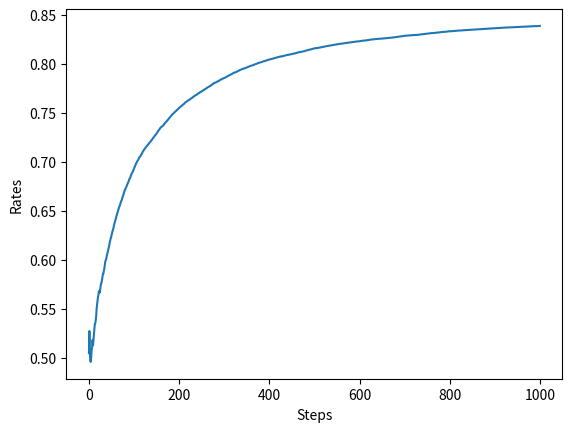

Write Python code to recreate this figure.
import numpy as np
import matplotlib.pyplot as plt


# epsilon-greedy算法实现的Agent类
class Agent:
    def __init__(self, epsilon, action_size=10):
        self.epsilon = epsilon
        self.Qs = np.zeros(action_size)#每一台机器的平均奖励
        self.ns = np.zeros(action_size)#每一台机器被选择的次数
    
    def update(self, action, reward):
        self.ns[action] += 1
        self.Qs[action] += (reward - self.Qs[action]) / self.ns[action]

    def get_action(self):
        if np.random.rand() < self.epsilon:
            return np.random.randint(len(self.Qs)) #随机选择一台机器
        else:
            return np.argmax(self.Qs) #选择平均奖励最高的机器
    

#老虎机的实现
class Bandit:
    def __init__(self, arms=10):
        self.rates = np.random.rand(arms)#每一台机器的胜率(返回一个数组)
    
    def play(self, arm):
        rate = self.rates[arm]
        if rate > np.random.rand():
            return 1
        else:
            return 0



runs = 200
steps = 1000
epsilon = 0.1
all_rates = np.zeros((runs, steps))

for run in range(runs):
    bandit = Bandit()
    agent = Agent(epsilon)
    total_reward = 0
    rates = []
    
    for step in range(steps):
        action = agent.get_action()
        reward = bandit.play(action)
        agent.update(action, reward)
        total_reward += reward
        rates.append(total_reward / (step + 1))
 
    all_rates[run] = rates

avg_rates = np.average(all_rates, axis=0)

#绘制图形
plt.ylabel("Rates")
plt.xlabel("Steps")

plt.plot(avg_rates)
plt.show()